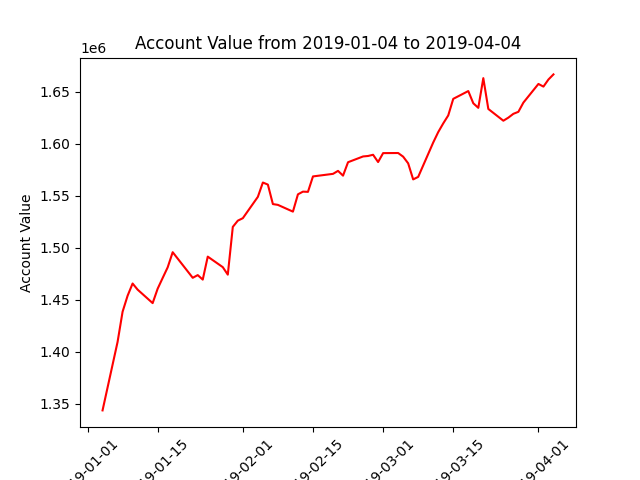

Values plotted in this chart, from the file beside it:
datadate, account_value
20190104, 1343545
20190107, 1409413
20190108, 1438491
20190109, 1453872
20190110, 1465624
20190111, 1459740
20190114, 1446764
20190115, 1460631
20190116, 1470962
20190117, 1481175
20190118, 1495753
20190122, 1471124
20190123, 1473705
20190124, 1469383
20190125, 1491488
20190128, 1481368
20190129, 1474154
20190130, 1520098
20190131, 1526097
20190201, 1528467
20190204, 1548999
20190205, 1562781
20190206, 1560798
20190207, 1542042
20190208, 1541279
20190211, 1534786
20190212, 1551423
20190213, 1554018
20190214, 1553818
20190215, 1568656
20190219, 1571126
20190220, 1573987
20190221, 1569406
20190222, 1582323
20190225, 1587869
20190226, 1588327
20190227, 1589493
20190228, 1582489
20190301, 1591077
20190304, 1591176
20190305, 1587670
20190306, 1581251
20190307, 1565787
20190308, 1568204
20190311, 1601284
20190312, 1611308
20190313, 1619661
20190314, 1627338
20190315, 1643290
20190318, 1650780
20190319, 1639031
20190320, 1634650
20190321, 1663200
20190322, 1633561
20190325, 1622249
20190326, 1625212
20190327, 1628885
20190328, 1630813
20190329, 1639678
20190401, 1657630
... 3 more rows
